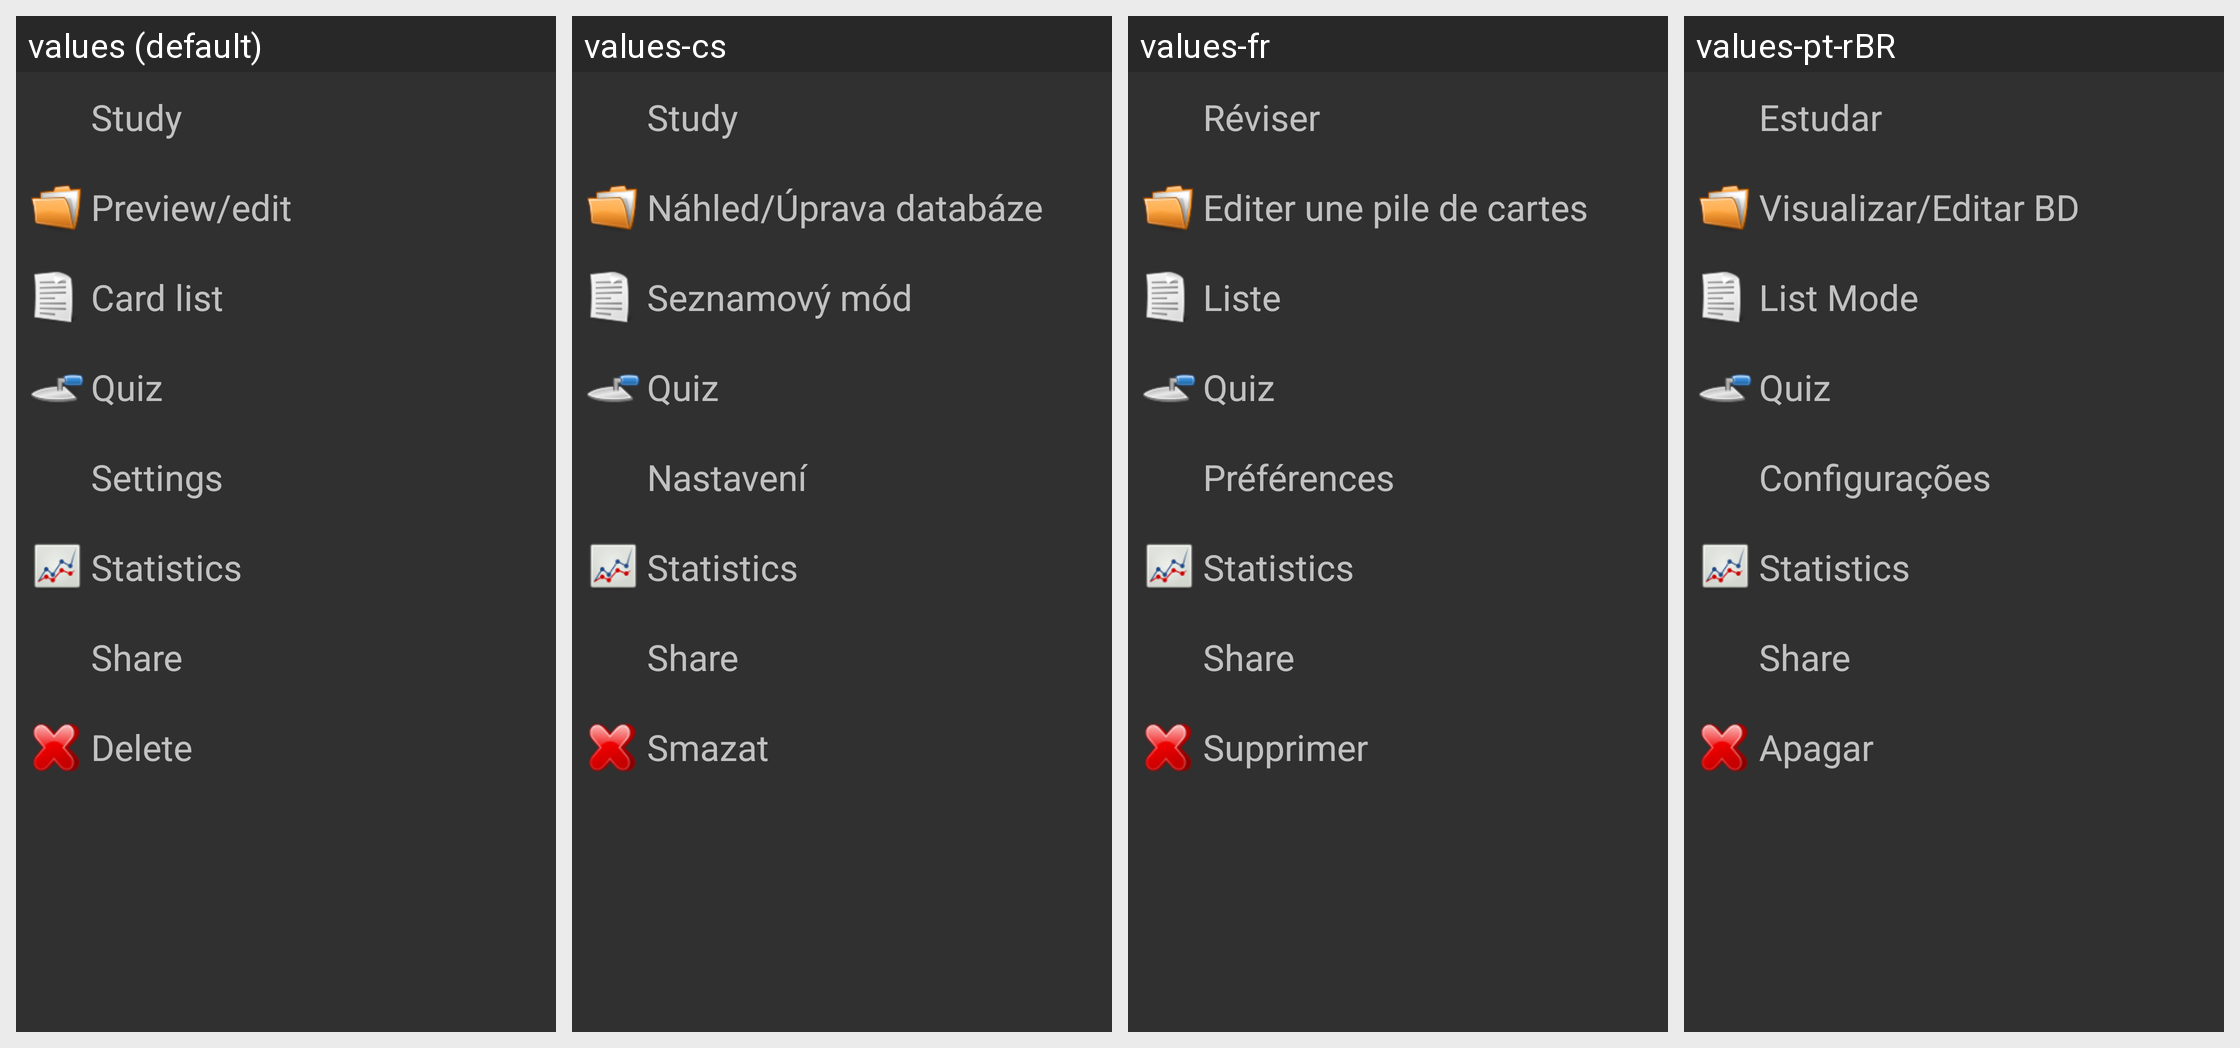

The same Android screen rendered under several of its app's locales, left to right. List the strings drawn on it with the default value and each locale's translation.
Android screen res/layout/open_actions_layout.xml rendered under 4 locales, left to right: values (default), values-cs, values-fr, values-pt-rBR. Device: Nexus 5 (rendered at 1080×1920; each locale shown at half size, 540×960, under a caption strip naming it); theme AnyMemo.Theme.Dark.
Other locales in the repository, not shown: values-de, values-es, values-fi, values-it, values-ja, values-ko, values-pl, values-pt, values-ru, values-zh-rCN, values-zh-rTW.
Strings drawn on this screen, with the default value and each locale's value (text and hints the layout hard-codes, and strings that could not be matched under every locale, appear in the picture but are not listed):

study_text
  values: Study
  values-cs: Study  [not translated; the default value is used]
  values-fr: Réviser
  values-pt-rBR: Estudar

quiz_text
  values: Quiz
  values-cs: Quiz  [not translated; the default value is used]
  values-fr: Quiz  [not translated; the default value is used]
  values-pt-rBR: Quiz  [not translated; the default value is used]

settings_menu_text
  values: Settings
  values-cs: Nastavení
  values-fr: Préférences
  values-pt-rBR: Configurações

statistics_text
  values: Statistics
  values-cs: Statistics  [not translated; the default value is used]
  values-fr: Statistics  [not translated; the default value is used]
  values-pt-rBR: Statistics  [not translated; the default value is used]

share_text
  values: Share
  values-cs: Share  [not translated; the default value is used]
  values-fr: Share  [not translated; the default value is used]
  values-pt-rBR: Share  [not translated; the default value is used]

delete_text
  values: Delete
  values-cs: Smazat
  values-fr: Supprimer
  values-pt-rBR: Apagar
